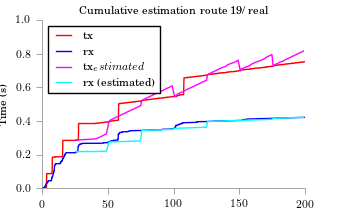

The data file committed next to this chart (first rows):
time, tx, rx
25.66, 0.286, 0.2173
40.7, 0.2935, 0.2178
42.94, 0.301, 0.2183
44.93, 0.3084, 0.2189
46.79, 0.3159, 0.2194
48.78, 0.3233, 0.2199
50.66, 0.3946, 0.2743
51.07, 0.4021, 0.2748
52.89, 0.4096, 0.2754
54.75, 0.417, 0.2759
56.87, 0.4245, 0.2764
58.98, 0.432, 0.277
60.72, 0.4394, 0.2775
62.84, 0.4469, 0.278
64.7, 0.4543, 0.2785
66.82, 0.4618, 0.2791
68.81, 0.4693, 0.2796
70.8, 0.4767, 0.2801
72.91, 0.4842, 0.2806
74.77, 0.4917, 0.2812
75.66, 0.5202, 0.3437
76.88, 0.5277, 0.3442
78.74, 0.5351, 0.3447
80.86, 0.5426, 0.3453
82.85, 0.5501, 0.3458
84.71, 0.5575, 0.3463
86.7, 0.565, 0.3468
88.69, 0.5725, 0.3474
91.18, 0.5799, 0.3479
92.8, 0.5874, 0.3484
94.91, 0.5948, 0.3489
96.9, 0.6023, 0.3495
98.77, 0.6098, 0.35
100.7, 0.546, 0.3559
102.1, 0.5535, 0.3564
102.9, 0.5609, 0.357
104.9, 0.5684, 0.3575
107.5, 0.5758, 0.358
108.8, 0.5833, 0.3585
110.7, 0.5908, 0.3591
112.9, 0.5982, 0.3596
114.9, 0.6057, 0.3601
116.8, 0.6132, 0.3607
118.9, 0.6206, 0.3612
120.8, 0.6281, 0.3617
122.8, 0.6355, 0.3622
125, 0.643, 0.3628
125.7, 0.6742, 0.397
126.9, 0.6816, 0.3975
129, 0.6891, 0.3981
130.8, 0.6966, 0.3986
132.9, 0.704, 0.3991
134.8, 0.7115, 0.3997
136.9, 0.7189, 0.4002
139.7, 0.7264, 0.4007
140.8, 0.7339, 0.4012
142.8, 0.7413, 0.4018
145.8, 0.7488, 0.4023
147.8, 0.7563, 0.4028
149, 0.7637, 0.4034
... 27 more rows
